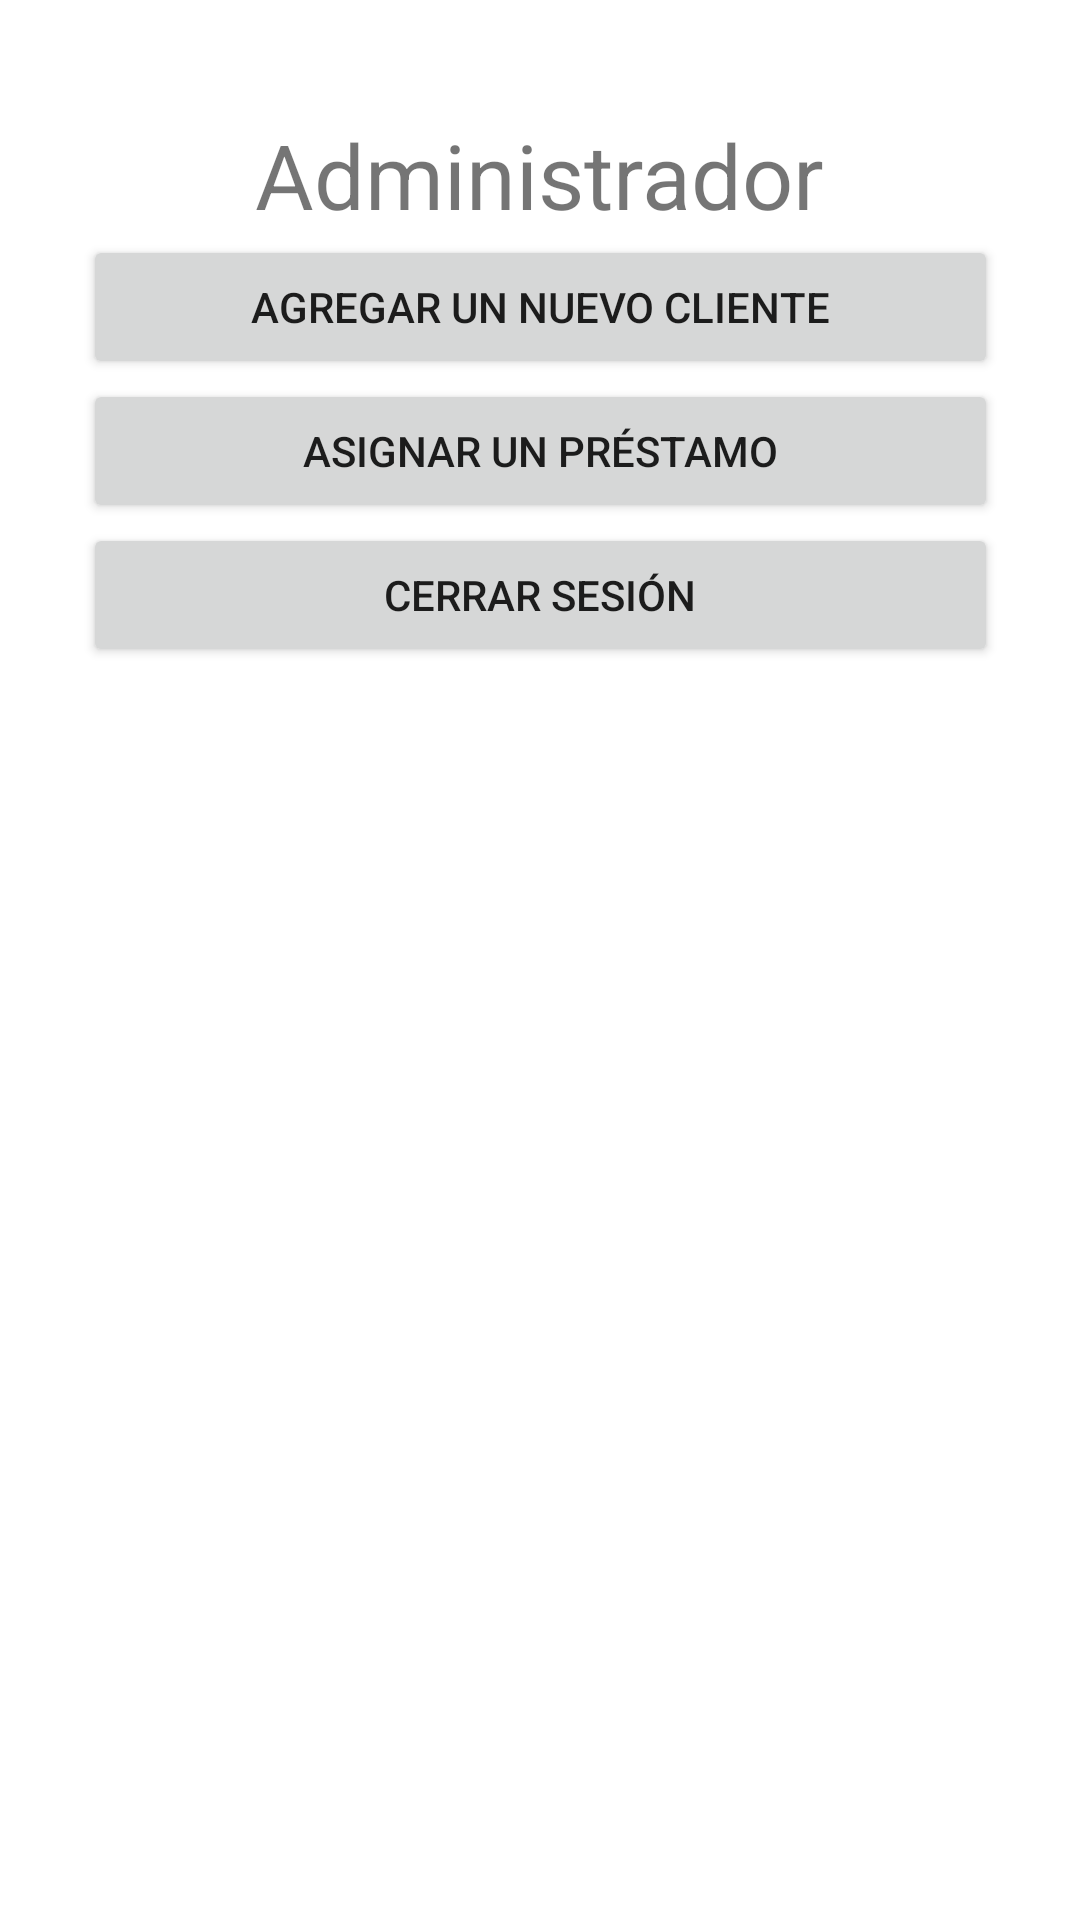

Reconstruct the res/layout file that produces this screen, plus the resources it refers to.
<!-- AndroidManifest.xml: application theme Theme.AsoDesUnidos -->
<!-- res/layout/activity_admin.xml -->
<?xml version="1.0" encoding="utf-8"?>
<androidx.constraintlayout.widget.ConstraintLayout xmlns:android="http://schemas.android.com/apk/res/android"
    xmlns:app="http://schemas.android.com/apk/res-auto"
    xmlns:tools="http://schemas.android.com/tools"
    android:layout_width="match_parent"
    android:layout_height="match_parent"
    android:background="@color/white"
    tools:context=".activity.AdminActivity">

    <TextView
        android:id="@+id/welcomeCustomer"
        android:layout_width="wrap_content"
        android:layout_height="wrap_content"
        android:layout_marginTop="38dp"
        android:text="@string/admin"
        android:textSize="30dp"
        app:layout_constraintBottom_toTopOf="@+id/linearLayout"
        app:layout_constraintEnd_toEndOf="parent"
        app:layout_constraintHorizontal_bias="0.5"
        app:layout_constraintStart_toStartOf="parent"
        app:layout_constraintTop_toTopOf="parent"
        tools:ignore="SpUsage" />

    <LinearLayout
        android:id="@+id/linearLayout"
        android:layout_width="305dp"
        android:layout_height="568dp"
        android:orientation="vertical"
        app:layout_constraintEnd_toEndOf="parent"
        app:layout_constraintStart_toStartOf="parent"
        app:layout_constraintTop_toBottomOf="@+id/welcomeCustomer"
        tools:ignore="TextSizeCheck">

        <Button
            android:id="@+id/addCustomerBtn"
            android:layout_width="match_parent"
            android:layout_height="wrap_content"
            android:text="@string/action_CrearCliente" />

        <Button
            android:id="@+id/addLoanClient"
            android:layout_width="match_parent"
            android:layout_height="wrap_content"
            android:text="@string/AsignarPrestamo" />

        <Button
            android:id="@+id/logout"
            android:layout_width="match_parent"
            android:layout_height="wrap_content"
            android:text="@string/action_logout" />
    </LinearLayout>

    <androidx.constraintlayout.widget.Guideline
        android:id="@+id/guideline2"
        android:layout_width="wrap_content"
        android:layout_height="wrap_content"
        android:orientation="vertical"
        app:layout_constraintGuide_begin="54dp" />
</androidx.constraintlayout.widget.ConstraintLayout>
<!-- resources referenced by this layout -->
<resources>
  <color name="white">#FFFFFFFF</color>
  <string name="AsignarPrestamo">Asignar un préstamo</string>
  <string name="action_CrearCliente">Agregar un nuevo cliente</string>
  <string name="action_logout">Cerrar sesión</string>
  <string name="admin">Administrador</string>
  <style name="Theme.AsoDesUnidos" parent="Theme.MaterialComponents.DayNight.DarkActionBar">
          
          <item name="colorPrimary">#9CE7E2</item>
          <item name="colorPrimaryVariant">#490ABD</item>
          <item name="colorOnPrimary">#9A1E14</item>
          
          <item name="colorSecondary">@color/teal_200</item>
          <item name="colorSecondaryVariant">@color/red_100</item>
          <item name="colorOnSecondary">@color/black</item>
          
          <item name="android:statusBarColor">?attr/colorPrimaryVariant</item>
          
      </style>
  <color name="teal_200">#9CE7E2</color>
  <color name="red_100">#9A1E14</color>
  <color name="black">#FF000000</color>
</resources>
